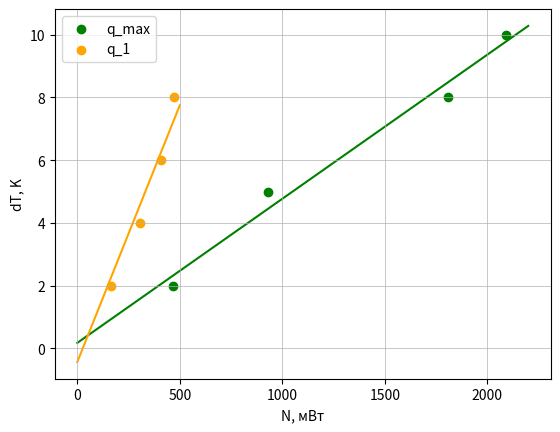

The script that saved this image:
#объемный расход: dv_dt
import numpy as np
import matplotlib.pyplot as plt

dv_dt1 = 0.158
I1 = np.array([125.77, 177.32, 251.2, 270.1])#мА
U1 = np.array([3.711, 5.237, 7.192, 7.736])#В
e1 = np.array([0.068, 0.143, 0.293, 0.336])#мВ
N1 = I1*U1
print(N1/200)
dT1 = np.array([2, 5, 8, 10])
sr_N1_kv = sum(N1**2)/4
sr_dTN1 = sum(dT1*N1)/4
k1 = sr_dTN1/sr_N1_kv
sr_dT1_kv = sum(dT1**2)/4
sigma1 = 0.5*((abs(sr_dT1_kv/sr_N1_kv - k1**2))**0.5)
print(k1, sigma1)

dv_dt2 = 0.06
I2 = np.array([0, 75.12, 102.18, 117.92, 126.13])#мА
U2 = np.array([0, 2.214, 3.014,3.48, 3.722])#В
e2 = np.array([0.055, 0.103, 0.124, 0.142])#мВ
N2 = I2*U2
print(N2/78)
dT2 = np.array([0, 2, 4, 6, 8])
sr_N2_kv = sum(N2[1:]**2)/4
sr_dTN2 = sum(dT2[1:]*N2[1:])/4
k2 = sr_dTN2/sr_N2_kv
sr_dT2_kv = sum(dT2[1:]**2)/4
sigma2 = 0.5*((abs(sr_dT2_kv/sr_N2_kv - k2**2))**0.5)
print(k2, sigma2)

fig, ax = plt.subplots()

t = np.polyfit(N1, dT1,  1)
f = np.poly1d(t)

plt.scatter(N1, dT1, c="g", zorder = 1, label = 'q_max')
plt.plot(np.arange(0, 2250, 100), f(np.arange(0, 2250, 100)),
         linestyle='-', alpha = 1,
         color = "g", ms=3, zorder = 0)

t2 = np.polyfit(N2, dT2, 1)
f2 = np.poly1d(t2)

plt.scatter(N2[1:], dT2[1:], c="orange", zorder = 1, label = 'q_1')
plt.plot(np.arange(0, 501, 100), f2(np.arange(0, 501, 100)),
         linestyle='-', alpha = 1,
         color = "orange", ms=3, zorder = 0)
plt.grid(linewidth = 0.5)

plt.xlabel('N, мВт', fontsize=10)
plt.ylabel('dT, K', fontsize=10)
plt.legend()
plt.savefig("График зависимости N от dT", dpi=600)

plt.show()